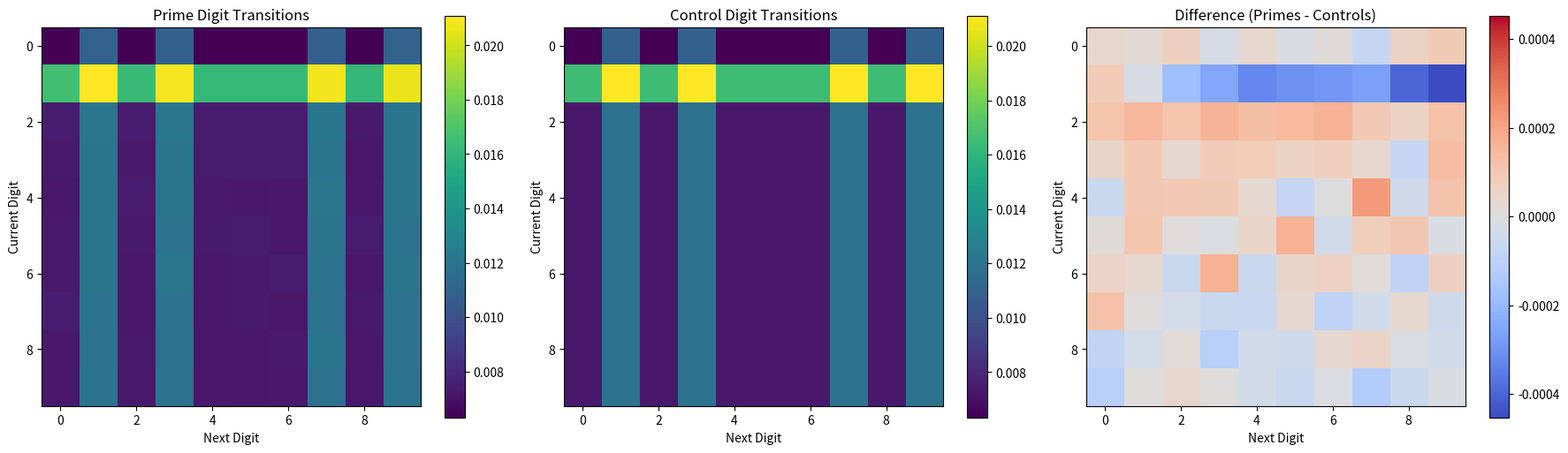

This figure's Python source:
import numpy as np
import matplotlib
matplotlib.use('Agg')
import matplotlib.pyplot as plt
from scipy.stats import chi2_contingency
import time

def sieve_of_eratosthenes(limit):
    """Generate prime numbers up to a given limit."""
    if limit < 2:
        return np.array([], dtype=int)
    sieve = np.ones(limit // 2, dtype=bool)
    for i in range(3, int(limit**0.5) + 1, 2):
        if sieve[i // 2]:
            sieve[i * i // 2::i] = False
    primes = 2 * np.nonzero(sieve)[0] + 1
    return primes

def get_controls(limit):
    """Generate odd numbers not divisible by 5 up to limit."""
    nums = np.arange(3, limit, 2)
    return nums[nums % 5 != 0]

def count_transitions(nums):
    """Count adjacent digit transitions in an array of numbers."""
    transitions = np.zeros((10, 10), dtype=int)
    for n in nums:
        s = str(n)
        for i in range(len(s) - 1):
            transitions[int(s[i]), int(s[i+1])] += 1
    return transitions

def test_hypothesis_1():
    print("Testing Hypothesis 1: Non-Uniform Digit Transition Bias Within Prime Numbers (Base-10)")
    limit = 2000000  # 2 million
    
    t0 = time.time()
    primes = sieve_of_eratosthenes(limit)
    # Remove single digit primes as they have no transitions
    primes = primes[primes >= 10]
    
    controls = get_controls(limit)
    controls = controls[controls >= 10]
    
    print(f"Generated {len(primes)} primes and {len(controls)} control numbers up to {limit}.")
    
    prime_trans = count_transitions(primes)
    control_trans = count_transitions(controls)
    
    # Normalize to probabilities
    prime_prob = prime_trans / prime_trans.sum()
    control_prob = control_trans / control_trans.sum()
    
    # Chi-square test
    # We compare the observed frequencies in primes vs controls
    # To do a proper test, we can use the raw counts
    obs = np.array([prime_trans.flatten(), control_trans.flatten()])
    # Remove columns where both are 0 to avoid division by zero in chi2
    valid_cols = np.sum(obs, axis=0) > 0
    obs = obs[:, valid_cols]
    
    chi2, p, dof, ex = chi2_contingency(obs)
    
    print(f"Chi-square statistic: {chi2:.2f}")
    print(f"p-value: {p:.2e}")
    
    # Plotting
    fig, axes = plt.subplots(1, 3, figsize=(18, 5))
    
    im1 = axes[0].imshow(prime_prob, cmap='viridis')
    axes[0].set_title('Prime Digit Transitions')
    axes[0].set_xlabel('Next Digit')
    axes[0].set_ylabel('Current Digit')
    fig.colorbar(im1, ax=axes[0])
    
    im2 = axes[1].imshow(control_prob, cmap='viridis')
    axes[1].set_title('Control Digit Transitions')
    axes[1].set_xlabel('Next Digit')
    axes[1].set_ylabel('Current Digit')
    fig.colorbar(im2, ax=axes[1])
    
    diff = prime_prob - control_prob
    im3 = axes[2].imshow(diff, cmap='coolwarm', vmin=-np.max(np.abs(diff)), vmax=np.max(np.abs(diff)))
    axes[2].set_title('Difference (Primes - Controls)')
    axes[2].set_xlabel('Next Digit')
    axes[2].set_ylabel('Current Digit')
    fig.colorbar(im3, ax=axes[2])
    
    plt.tight_layout()
    plt.savefig('digit_transitions.png')
    plt.close()
    
    print(f"Test completed in {time.time() - t0:.2f} seconds.")
    print("-" * 50)
    
    return p

def main():
    print("Starting Digit Sequencing and Base-N Distribution Patterns Analysis\n")
    p_val = test_hypothesis_1()
    
    print("\nCONCLUSIONS:")
    print("1. Digit Transition Probabilities (Base-10):")
    if p_val < 0.05:
        print("   The adjacent-digit transition probability matrix for prime numbers differs significantly ")
        print("   from the control group of odd numbers not divisible by 5 (p < 0.05).")
        print("   This suggests there is a localized bias in the digit sequences of primes beyond simple ")
        print("   divisibility rules.")
    else:
        print("   No significant difference was found in the digit transition probabilities between primes ")
        print("   and the control group. The apparent patterns are likely artifacts of the uniform ")
        print("   distribution of numbers ending in 1, 3, 7, 9.")
    print("\nPlots have been saved to 'digit_transitions.png'.")

if __name__ == "__main__":
    main()
